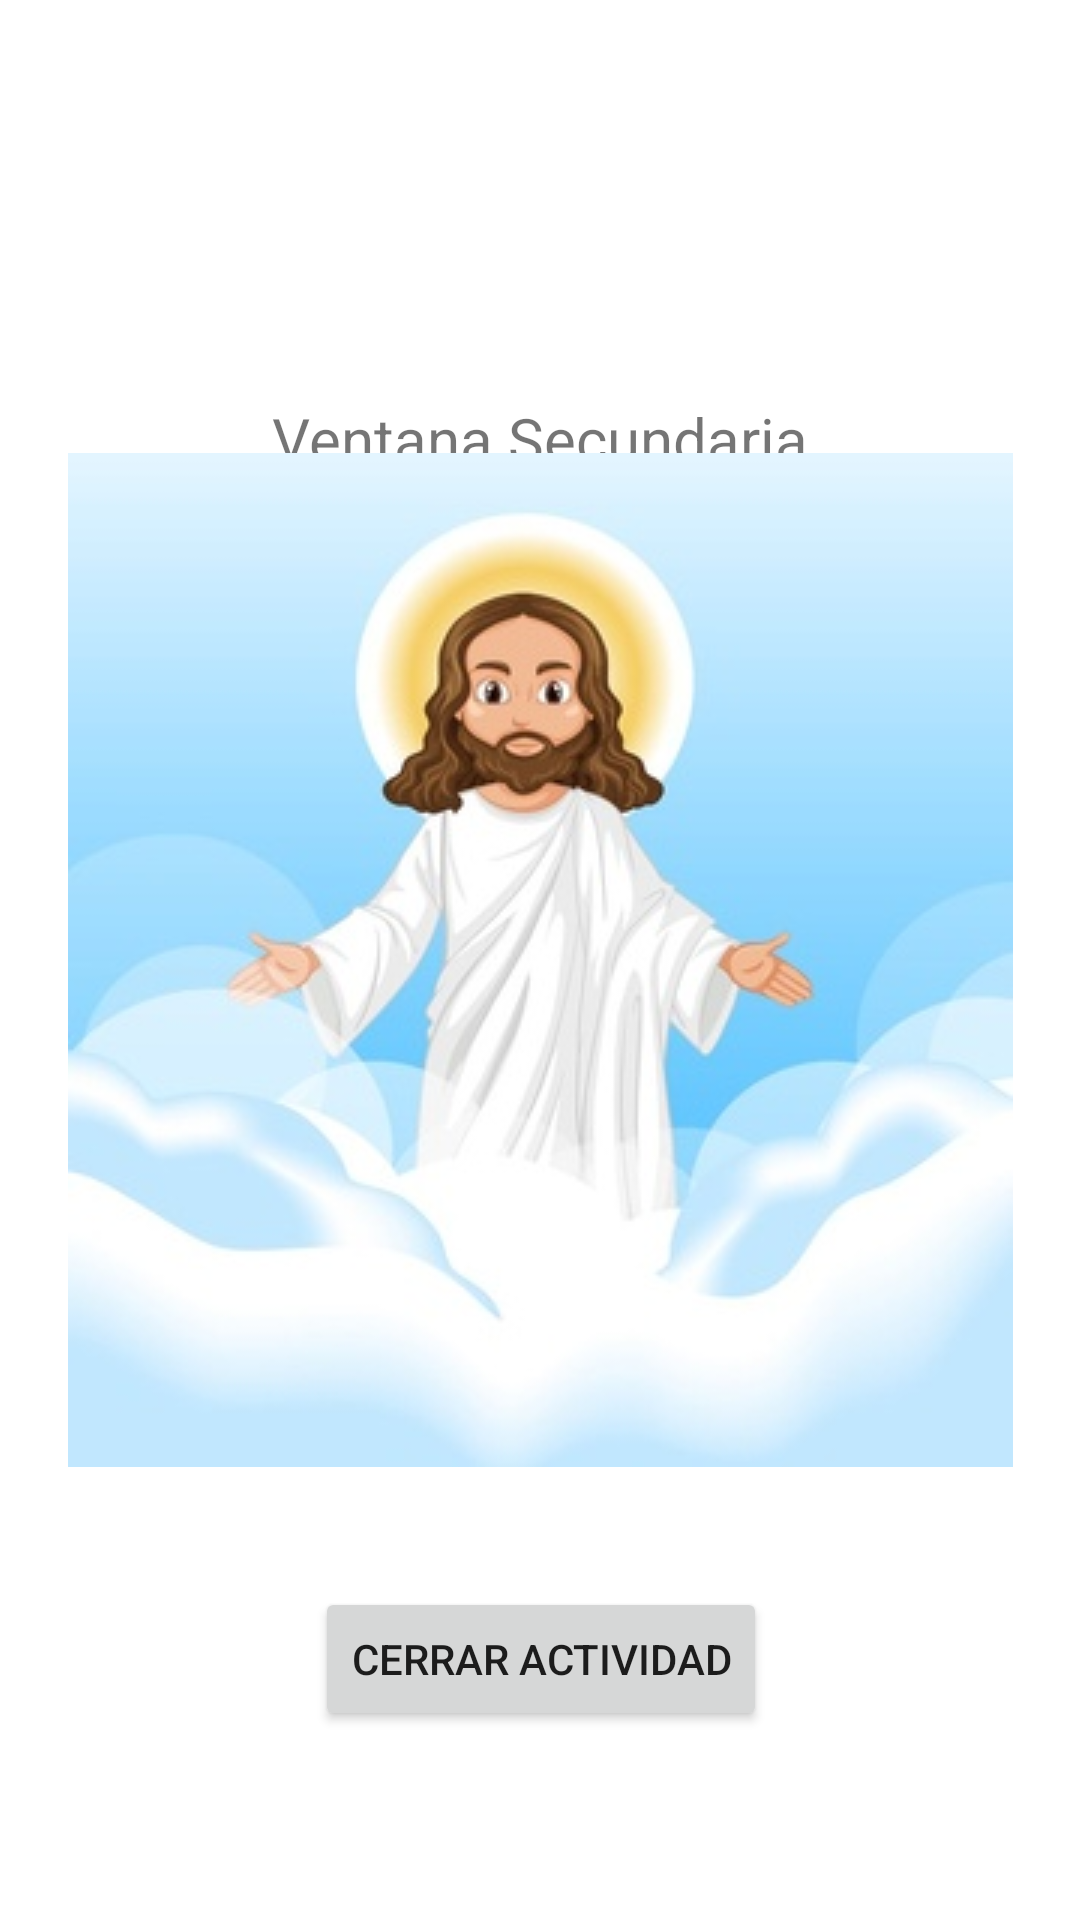

The Android layout XML behind this screen, and the referenced resources:
<!-- AndroidManifest.xml: application theme Theme.Intenciones_07 -->
<!-- res/layout/activity_secundaria_actividad.xml -->
<?xml version="1.0" encoding="utf-8"?>
<androidx.constraintlayout.widget.ConstraintLayout xmlns:android="http://schemas.android.com/apk/res/android"
    xmlns:app="http://schemas.android.com/apk/res-auto"
    xmlns:tools="http://schemas.android.com/tools"
    android:layout_width="match_parent"
    android:layout_height="match_parent"
    tools:context=".SecundariaActividad">

    <TextView
        android:id="@+id/textView2"
        android:layout_width="wrap_content"
        android:layout_height="wrap_content"
        android:layout_marginTop="20dp"
        android:text="Ventana Secundaria"
        android:textSize="20sp"
        app:layout_constraintBottom_toBottomOf="parent"
        app:layout_constraintEnd_toEndOf="parent"
        app:layout_constraintStart_toStartOf="parent"
        app:layout_constraintTop_toTopOf="parent"
        app:layout_constraintVertical_bias="0.19" />

    <Button
        android:id="@+id/button3"
        android:layout_width="wrap_content"
        android:layout_height="wrap_content"
        android:layout_marginStart="30dp"
        android:layout_marginTop="40dp"
        android:layout_marginEnd="30dp"
        android:text="Cerrar actividad"
        app:layout_constraintEnd_toEndOf="parent"
        app:layout_constraintHorizontal_bias="0.502"
        app:layout_constraintStart_toStartOf="parent"
        app:layout_constraintTop_toBottomOf="@+id/imageView2" />

    <ImageView
        android:id="@+id/imageView2"
        android:layout_width="wrap_content"
        android:layout_height="wrap_content"
        app:layout_constraintBottom_toBottomOf="parent"
        app:layout_constraintEnd_toEndOf="parent"
        app:layout_constraintStart_toStartOf="parent"
        app:layout_constraintTop_toTopOf="parent"
        app:srcCompat="@drawable/jesus" />
</androidx.constraintlayout.widget.ConstraintLayout>
<!-- resources referenced by this layout -->
<resources>
  <!-- drawable jesus: jpg bitmap (drawable, 22590 bytes) -->
  <style name="Theme.Intenciones_07" parent="Theme.MaterialComponents.DayNight.DarkActionBar">
          
          <item name="colorPrimary">@color/purple_500</item>
          <item name="colorPrimaryVariant">@color/purple_700</item>
          <item name="colorOnPrimary">@color/white</item>
          
          <item name="colorSecondary">@color/teal_200</item>
          <item name="colorSecondaryVariant">@color/teal_700</item>
          <item name="colorOnSecondary">@color/black</item>
          
          <item name="android:statusBarColor" tools:targetApi="l">?attr/colorPrimaryVariant</item>
          
      </style>
  <!-- not gathered from this repository: default colours our renderer supplied (Android Studio template values) -->
  <color name="purple_500">#FF6200EE</color>
  <color name="purple_700">#FF3700B3</color>
  <color name="teal_200">#FF03DAC5</color>
  <color name="teal_700">#FF018786</color>
  <color name="black">#FF000000</color>
  <color name="white">#FFFFFFFF</color>
</resources>
